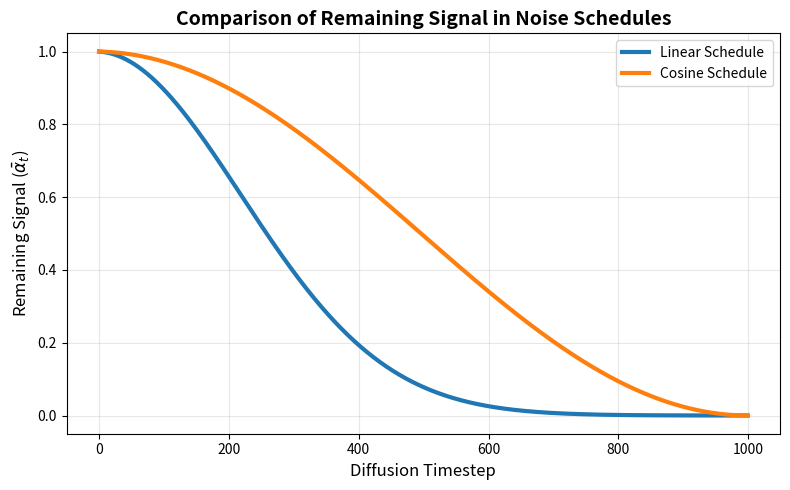

Generate this figure with matplotlib:
import numpy as np
import matplotlib.pyplot as plt

# ----------------------------
# Parameters
# ----------------------------

T = 1000

beta_start = 0.0001
beta_end = 0.02

# ----------------------------
# Linear Schedule
# ----------------------------

beta_linear = np.linspace(beta_start, beta_end, T)

alpha_linear = 1 - beta_linear

alpha_bar_linear = np.cumprod(alpha_linear)

# ----------------------------
# Cosine Schedule
# ----------------------------

s = 0.008

steps = np.arange(T + 1)

f = np.cos(((steps / T + s) / (1 + s)) * np.pi / 2) ** 2

alpha_bar_cosine = f / f[0]

# Remove the last point for equal length
alpha_bar_cosine = alpha_bar_cosine[:-1]

# ----------------------------
# Plot
# ----------------------------

plt.figure(figsize=(8,5))

plt.plot(
    alpha_bar_linear,
    linewidth=3,
    label="Linear Schedule"
)

plt.plot(
    alpha_bar_cosine,
    linewidth=3,
    label="Cosine Schedule"
)

plt.xlabel("Diffusion Timestep", fontsize=12)

plt.ylabel("Remaining Signal ($\\bar{\\alpha}_t$)", fontsize=12)

plt.title(
    "Comparison of Remaining Signal in Noise Schedules",
    fontsize=14,
    fontweight="bold"
)

plt.grid(alpha=0.3)

plt.legend()

plt.tight_layout()

plt.savefig(
    "remaining_signal_schedule.pdf",
    dpi=300,
    bbox_inches="tight"
)

plt.show()
